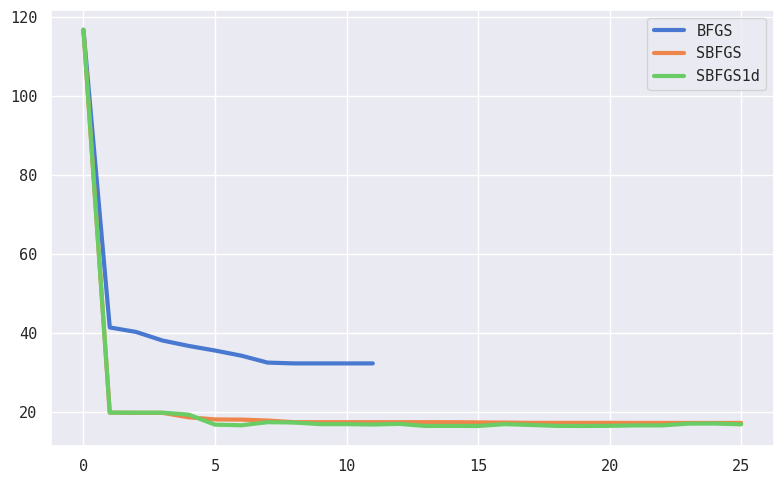

The matplotlib source for this figure:
"""
[redacted]
"""

import numpy as np
import matplotlib.pyplot as plt
import seaborn as sns

sns.set_theme(style='darkgrid', palette='muted', font='monospace')


def grad(f, x):
    '''
    CENTRAL FINITE DIFFERENCE CALCULATION
    '''
    h = np.cbrt(np.finfo(float).eps)
    d = len(x)
    nabla = np.zeros(d)
    for i in range(d):
        x_for = np.copy(x)
        x_back = np.copy(x)
        x_for[i] += h
        x_back[i] -= h
        nabla[i] = (f(x_for) - f(x_back))/(2*h)
    return nabla

def line_search(f, x, p, nabla):
    '''
    BACKTRACK LINE SEARCH WITH WOLFE CONDITIONS
    '''
    a = 1
    c1 = 1e-4
    c2 = 0.9
    fx = f(x)
    x_new = x + a * p
    nabla_new = grad(f,x_new)
    while (a > 1e-6) and (f(x_new) >= fx + (c1*a*nabla.T@p) or nabla_new.T@p <= c2*nabla.T@p):
        a *= 0.5
        x_new = x + a * p
        nabla_new = grad(f,x_new)
    return a

def BFGS(f, x0, max_it):
    '''
    DESCRIPTION
    BFGS Quasi-Newton Method, implemented as described in Nocedal:
    Numerical Optimisation.
    INPUTS:
    f:      function to be optimised
    x0:     intial guess
    max_it: maximum iterations
    plot:   if the problem is 2 dimensional, returns
            a trajectory plot of the optimisation scheme.
    OUTPUTS:
    x:      the optimal solution of the function f
    '''
    vals = [f(x0)]
    d = len(x0) # dimension of problem
    nabla = grad(f,x0) # initial gradient
    H = np.eye(d) # initial hessian
    x = x0[:]
    it = 0
    print('\n BFGS optimization:')
    while (it < max_it) and (np.linalg.norm(nabla) > 1e-5):
        it += 1
        p = -H@nabla # search direction (Newton Method)
        a = line_search(f,x,p,nabla) # line search
        s = a * p
        x_new = x + a * p
        nabla_new = grad(f,x_new)
        y = nabla_new - nabla
        y = np.array([y])
        s = np.array([s])
        y = np.reshape(y,(d,1))
        s = np.reshape(s,(d,1))
        r = 1/(y.T@s)
        li = (np.eye(d)-(r*((s@(y.T)))))
        ri = (np.eye(d)-(r*((y@(s.T)))))
        hess_inter = li@H@ri
        H = hess_inter + (r*((s@(s.T)))) # BFGS Update
        nabla = nabla_new[:]
        x = x_new[:]
        vals.append(f(x))
        print(f' BFGS iteration {it:2d}: function value = {vals[-1]: .2e}')
    return vals



def smooth_grad(fun, x, sigma=.1, quad_points=7):
    '''estimate smoothed gradient via Gauss-Hermite quadrature'''
    # establish search directions and quadrature points
    dim = len(x)
    basis = np.eye(dim)
    gh_roots, gh_weights = np.polynomial.hermite.hermgauss(quad_points)

    # estimate smoothed directional derivative along each basis direction
    df_sigma_basis = np.zeros(dim)
    for d in range(dim):

        # estimate directional derivative via Gauss--Hermite quadrature
        f_d = lambda t: fun(x + t*basis[d])
        f_d_vals = np.array([f_d(sigma * p) for p in gh_roots])
        df_sigma_basis[d] = np.sum(gh_weights * gh_roots * f_d_vals)\
                            / (sigma * np.sqrt(np.pi)/2)

    # assemble smoothed gradient and update minimizer
    df_sigma = np.matmul(basis, df_sigma_basis)

    return df_sigma

def smooth_line_search(f, x, p, nabla):
    '''
    BACKTRACK LINE SEARCH WITH WOLFE CONDITIONS
    '''
    a = 1
    c1 = 1e-4
    c2 = 0.9
    fx = f(x)
    x_new = x + a * p
    nabla_new = smooth_grad(f,x_new)
    while (a > 1e-6) and (f(x_new) >= fx + (c1*a*nabla.T@p) or nabla_new.T@p <= c2*nabla.T@p):
        a *= 0.5
        x_new = x + a * p
        nabla_new = smooth_grad(f,x_new)
    return a

def SBFGS(f, x0, max_it):
    '''
    BFGS but with smoothed gradient instead
    '''
    vals = [f(x0)]
    d = len(x0) # dimension of problem
    nabla = smooth_grad(f,x0) # initial gradient
    H = np.eye(d) # initial hessian
    x = x0[:]
    it = 0
    print('\nSBFGS optimization:')
    while (it < max_it) and (np.linalg.norm(nabla) > 1e-5):
        it += 1
        p = -H@nabla # search direction (Newton Method)
        a = smooth_line_search(f,x,p,nabla) # line search
        s = a * p
        x_new = x + a * p
        nabla_new = smooth_grad(f,x_new)
        y = nabla_new - nabla
        y = np.array([y])
        s = np.array([s])
        y = np.reshape(y,(d,1))
        s = np.reshape(s,(d,1))
        r = 1/(y.T@s)
        li = (np.eye(d)-(r*((s@(y.T)))))
        ri = (np.eye(d)-(r*((y@(s.T)))))
        hess_inter = li@H@ri
        H = hess_inter + (r*((s@(s.T)))) # BFGS Update
        nabla = nabla_new[:]
        x = x_new[:]
        vals.append(f(x))
        print(f'SBFGS iteration {it:2d}: function value = {vals[-1]: .2e}')
    return vals



def smooth_line_search_1d(fun, x, p, nabla):
    '''
    same as the usual line search but in the smoothed 1d slice of f
    '''
    # smoothing of 1d slice
    f_1d = lambda t: fun(x + t*p)
    gh_roots, gh_weights = np.polynomial.hermite.hermgauss(7)
    def f(t):
        f_vals = np.array([f_1d(t + .1*r) for r in gh_roots])
        f_sigma = np.matmul(gh_weights, f_vals) / np.sqrt(np.pi)
        return f_sigma
    # usual line search
    a = 1
    c1 = 1e-4
    c2 = 0.9
    fx = f(0) # fun(x)
    x_new = x + a * p
    nabla_new = smooth_grad(fun, x_new)
    while (a > 1e-6) and (f(a) >= fx + (c1*a*nabla.T@p) or nabla_new.T@p <= c2*nabla.T@p):
        a *= 0.5
        x_new = x + a * p
        nabla_new = smooth_grad(fun, x_new)
    return a

def SBFGS1d(f, x0, max_it):
    '''
    BFGS but with smoothed gradient and line search over 1d slice
    '''
    vals = [f(x0)]
    d = len(x0) # dimension of problem
    nabla = smooth_grad(f,x0) # initial gradient
    H = np.eye(d) # initial hessian
    x = x0[:]
    it = 0
    print('\nSBFGS1d optimization:')
    while (it < max_it) and (np.linalg.norm(nabla) > 1e-5):
        it += 1
        p = -H@nabla # search direction (Newton Method)
        a = smooth_line_search_1d(f,x,p,nabla) # line search
        s = a * p
        x_new = x + a * p
        nabla_new = smooth_grad(f,x_new)
        y = nabla_new - nabla
        y = np.array([y])
        s = np.array([s])
        y = np.reshape(y,(d,1))
        s = np.reshape(s,(d,1))
        r = 1/(y.T@s)
        li = (np.eye(d)-(r*((s@(y.T)))))
        ri = (np.eye(d)-(r*((y@(s.T)))))
        hess_inter = li@H@ri
        H = hess_inter + (r*((s@(s.T)))) # BFGS Update
        nabla = nabla_new[:]
        x = x_new[:]
        vals.append(f(x))
        print(f'SBFGS1d iteration {it:2d}: function value = {vals[-1]: .2e}')
    return vals



if __name__ == '__main__':

    ##np.random.seed(3)

    # target function and noise
    target = lambda x: np.sum(x**2)
    noise = lambda x: np.sin(np.sum(10*np.abs(x)))
    dim = 100

    # optimization setting
    fun = lambda x: target(x) + noise(x)
    x0 = np.random.randn(dim)
    num_iters = 25

    # optimize
    vals_bfgs = BFGS(fun, x0, num_iters)
    vals_sbfgs = SBFGS(fun, x0, num_iters)
    vals_sbfgs1d = SBFGS1d(fun, x0, num_iters)

    # plot function values
    fig, ax = plt.subplots(figsize=(8,5))
    ax.plot(vals_bfgs, linewidth=3, label='BFGS')
    ax.plot(vals_sbfgs, linewidth=3, label='SBFGS')
    ax.plot(vals_sbfgs1d, linewidth=3, label='SBFGS1d')
    plt.legend()
    plt.tight_layout()
    plt.show()

